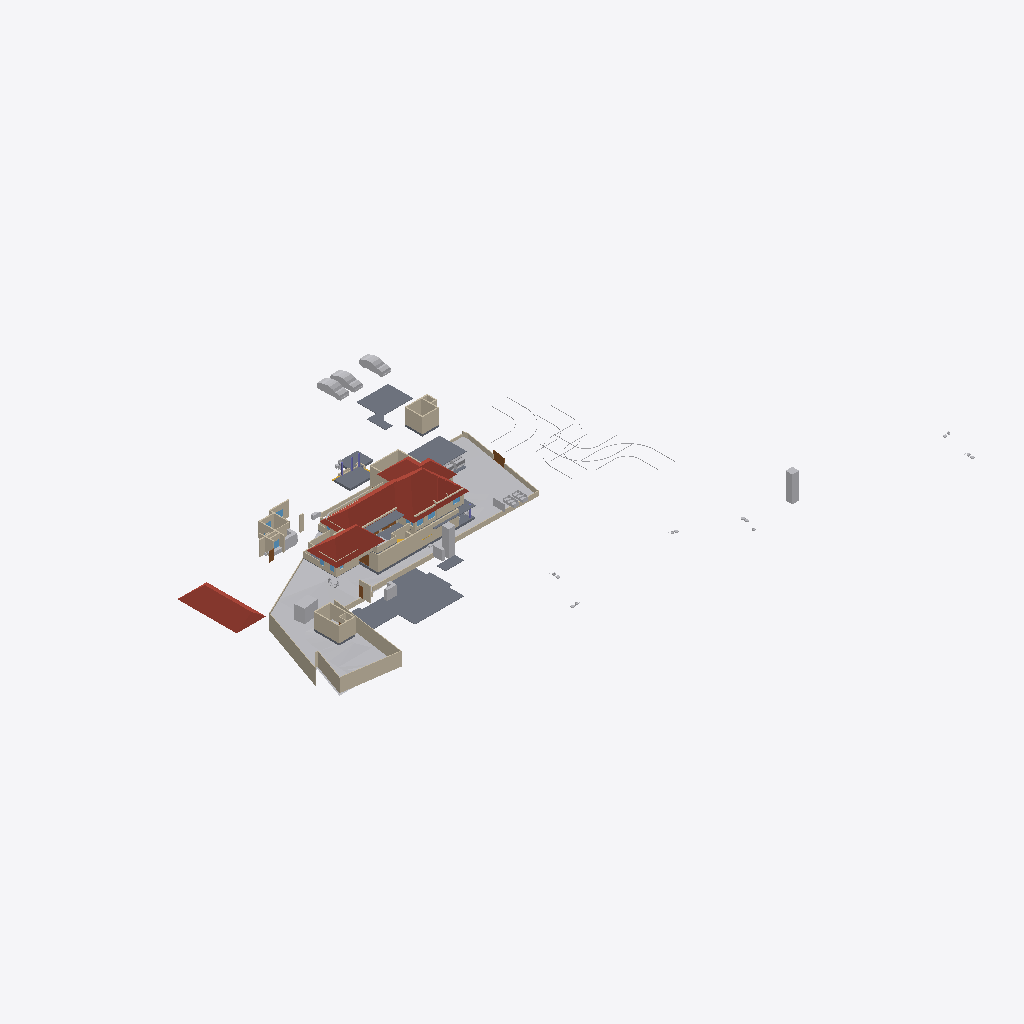
Isometric view of an IFC building model (IFC-SPF (STEP), schema IFC4X3, length unit metre), seen from the south-west, elements coloured by IFC class: 55 walls (beige), 28 other elements (light grey), 13 slabs (grey), 6 roofs (red-brown), 5 doors (brown), 5 windows (light blue).
Extent 123.3 m × 86.4 m × 24.2 m (x, y, z). Storeys (8): Road Level at 0.00 m; GF at 0.00 m; FF at 0.00 m; Concept at 0.00 m; Existing at 0.00 m; Roof at 0.00 m; Area at 0.00 m; Car Porch at 0.00 m. Elements (420): 139 IfcWall, 99 IfcFurniture, 47 IfcBuildingElementProxy, 36 IfcDoor, 31 IfcSanitaryTerminal, 18 IfcWindow, 15 IfcSlab, 10 IfcStairFlight, 7 IfcColumn, 6 IfcRoof, 6 IfcVehicle, 2 IfcGeographicElement.

HEADER;
FILE_DESCRIPTION(('ViewDefinition[DesignTransferView]'),'2;1');
FILE_NAME('Jailani.ifc','2026-01-14T08:56:48+05:30',(''),(''),'IfcOpenShell 0.8.4','Bonsai 0.8.4','Nobody');
FILE_SCHEMA(('IFC4X3'));
ENDSEC;
DATA;
#1=IFCPROJECT('1rEyq$MlvDVO9q4X_6O_vh',$,'My Project',$,$,$,$,(#14,#26),#9);
#31=IFCSITE('2ymv4STDrDCBgdvlSnG91s',$,'My Site',$,$,#54,$,$,$,$,$,$,$,$);
#37=IFCBUILDING('0WCwdFWaT3fvN6dYFJV0G3',$,'My Building',$,$,#60,$,$,$,$,$,$);
#43=IFCBUILDINGSTOREY('3glIUxBxj019WI9WL2_LBp',$,'Road Level',$,$,#66,$,$,$,$);
#2091=IFCBUILDINGSTOREY('0gksAyAJzF1eVdNHxF82jx',$,'GF',$,$,#146917,$,$,$,$);
#9684=IFCBUILDINGSTOREY('0GW8AoQ6z9OfFkHNDnUrmB',$,'FF',$,$,#146452,$,$,$,$);
#36449=IFCBUILDINGSTOREY('08MXqDc890wx$ikiXcsfjl',$,'Concept',$,$,#36465,$,$,$,$);
#37612=IFCBUILDINGSTOREY('3FqJSqHaz8MQtwN4CzJUgT',$,'Existing',$,$,#37627,$,$,$,$);
#39460=IFCBUILDINGSTOREY('2$v9ldK6P2VucsJp$wo$TV',$,'Roof',$,$,#39475,$,$,$,$);
#119304=IFCBUILDINGSTOREY('0qBaI9Ey94591kdt6C2Jnr',$,'Area',$,$,#119319,$,$,$,$);
#129129=IFCBUILDINGSTOREY('3kIur_wS960wa7BjgB$p1C',$,'Car Porch',$,$,#129145,$,$,$,$);
#1788=IFCGEOGRAPHICELEMENT('2G7_FUH1TFnfA2p0BceQCt',$,'Site',$,$,#100204,#1804,$,.TERRAIN.);
#76545=IFCSLAB('2aCiXPnYz8$gA8qCOugHjJ',$,'Slab',$,$,#129097,#76566,$,$);
#79606=IFCROOF('1NEastO1X6N9DvNmgS8S$Q',$,'Hometheatre',$,$,#81870,#79612,$,.HIP_ROOF.);
#144440=IFCROOF('0oMU0R$P993hWI_IvlftrS',$,'Hometheatre',$,$,#145478,#144446,$,.HIP_ROOF.);
#145303=IFCROOF('3s8dS1E$b9NxPfp_s5Y7_n',$,'Hometheatre',$,$,#145493,#145309,$,.HIP_ROOF.);
#129270=IFCROOF('2M$WZ$l3D2AefNjHoDQk5e',$,'Hometheatre',$,$,#129303,#129276,$,.HIP_ROOF.);
#121662=IFCWALL('1BWH$vHq53de7ALB12b4Gj',$,'Wall',$,$,#172572,#121673,$,$);
#150839=IFCSLAB('3jn$6_RWvACe67VzawyFlT',$,'Slab',$,$,#172471,#150864,$,$);
#89125=IFCROOF('3QG_sn$6D8wh3KWg2rDEP$',$,'Hometheatre',$,$,#145473,#89131,$,.HIP_ROOF.);
#2607=IFCWALL('0hLi5deXP5Zfo$NOtNZznY',$,'Wall',$,$,#112989,#2613,$,$);
#172517=IFCSLAB('1UPh17rjP9bRMJ5e6behtP',$,'Slab',$,$,#172705,#172538,$,$);
#2532=IFCWALL('2uoMgyRXTBJAXpnQJxkX2y',$,'Wall',$,$,#113095,#2538,$,$);
#2632=IFCWALL('1hiIP0I5r0ZAybbUAFoviW',$,'Wall',$,$,#112940,#2638,$,$);
#4239=IFCBUILDINGELEMENTPROXY('3q7lNd2p17oe3AMat8N37d',$,'Toilet 2',$,$,#81645,#4249,$,.COMPLEX.);
#100672=IFCSLAB('0rsLiG2dbCD8BwexqTqqYU',$,'Slab',$,$,#163685,#100693,$,$);
#86840=IFCWALL('1zaCosLNjApxxIMARr_CVV',$,'Wall',$,$,#147102,#86851,$,$);
#23555=IFCTRANSPORTELEMENT('10_X8X5DHBYv3U3r1ASSTk',$,'TransportElement',$,$,#146982,#23564,$,$);
#3370=IFCWALL('0xoPJC_XvDxeOzIZpSQWPO',$,'Wall',$,$,#35160,#3381,$,$);
#40601=IFCVEHICLE('2n0InfZ3983xlP1tLNpSFe',$,'Vehicle',$,$,#41081,#40614,$,$);
#40247=IFCVEHICLE('1o80UYAPX4cRrso8iBSkYA',$,'Vehicle',$,$,#41071,#40260,$,$);
#80165=IFCTRANSPORTELEMENT('3e3Q4k1592$RuhbEiGY1JY',$,'TransportElement',$,$,#147307,#80195,$,$);
#40568=IFCVEHICLE('3YADKfQzbBmOkqjeAW8eZC',$,'Vehicle',$,$,#41076,#40581,$,$);
#2582=IFCWALL('3AhfTEAr96zBOu2JT1DiVf',$,'Wall',$,$,#113113,#2588,$,$);
#3433=IFCWALL('2gqgdNokT89Rrmjq1x$gkt',$,'Wall',$,$,#35105,#3444,$,$);
#2407=IFCWALL('1wqYISk15EtxPgF1WYwVVh',$,'Wall',$,$,#100330,#2413,$,$);
#4726=IFCSLAB('2FiUBYKgX14Ok5pfpzPww9',$,'Slab',$,$,#147072,#4737,$,$);
#40902=IFCROOF('0NQmnSdgH4pOZ3l6AOOmoo',$,'Hometheatre',$,$,#172675,#40908,$,.HIP_ROOF.);
#145823=IFCSLAB('3kQEb2IDPBb8zFgdBxTAB7',$,'Slab',$,$,#146907,#145844,$,$);
#102599=IFCWALL('0rRWeOmxf4Nhxloe51FnnU',$,'Wall',$,$,#165815,#102610,$,$);
#82494=IFCWALL('114z9vmOj61f0ByT8PV_4j',$,'Wall',$,$,#147497,#82505,$,$);
#101839=IFCWALL('05GeNlEqH0efYPT5LNcXVO',$,'Wall',$,$,#147107,#101850,$,$);
#157455=IFCSLAB('2GoajbH1b5geb2R7z_JLQY',$,'Slab',$,$,#163690,#157476,$,$);
#75549=IFCWALL('36oGwTk25DYRf$Ld17aTG9',$,'Wall',$,$,#146662,#75560,$,$);
#73327=IFCWALL('0m5Gk7nO5BegULwBl9wF3N',$,'Wall',$,$,#172880,#73338,$,$);
#128974=IFCSLAB('2I4mMTtdz3heLV_7wIuT8I',$,'Slab',$,$,#146667,#129060,$,$);
#86870=IFCWALL('1_fX$FEwXFLOJR8rOkkV$4',$,'Wall',$,$,#147097,#86881,$,$);
#172706=IFCSLAB('0bvxc6e7H8xvk4Y7S5K3gI',$,'Slab',$,$,#172948,#172727,$,$);
#72947=IFCWALL('0249CFPdf1mR5OdU3Dmzb4',$,'Wall',$,$,#172824,#72958,$,$);
#129995=IFCWALL('1Z9eHqjeDCUunatWpNmH5c',$,'Wall',$,$,#146697,#130006,$,$);
#3190=IFCWALL('193oymhqH3WPw9ieWVOFsJ',$,'Wall',$,$,#36281,#3201,$,$);
#145334=IFCSLAB('3x$oa6hEzDgunyMPPqRDZS',$,'Slab',$,$,#146897,#145359,$,$);
#121530=IFCWALL('1PIIkYHrv2mO37HdvZzTBR',$,'Wall',$,$,#146842,#121541,$,$);
#72593=IFCWALL('2wdqOwa9r1KgXlzEcWD2R4',$,'Wall',$,$,#159706,#72604,$,$);
#108669=IFCFURNITURE('3bCYOyBxHA5AHLAMUemJi_',$,'Furniture',$,$,#154086,#108680,$,$);
#90183=IFCWALL('2cQ1neTIf7g8mdYgs0yfIT',$,'Wall',$,$,#154126,#90194,$,$);
#82434=IFCWALL('059f8C5Ij6hxgsaUDduYJj',$,'Wall',$,$,#147492,#82445,$,$);
#137814=IFCWALL('1f8DAwyeXD_PWof1TdUb_8',$,'Wall',$,$,#146837,#137825,$,$);
#91504=IFCFURNITURE('16bqPFk7X3fwBdom6ECqxL',$,'Furniture',$,$,#159606,#91515,$,$);
#168801=IFCFURNITURE('1t2V5fCcvAJActj3PrLZRI',$,'Furniture',$,$,#174966,#168812,$,$);
#82574=IFCWALL('3veTVo1x91keaYPqQBOA6u',$,'Wall',$,$,#166135,#82585,$,$);
#91702=IFCWALL('1th$s5b8b86BRnaE94Zj$r',$,'Wall',$,$,#159626,#91713,$,$);
#158962=IFCWALL('24bCON1JDEwhGT_2QXEr30',$,'Wall',$,$,#175354,#158974,$,$);
#90777=IFCWALL('0uSCYehgT7YwUs2HIlTo2C',$,'Wall',$,$,#165915,#90788,$,$);
#92229=IFCWALL('3xRq$DcULFeQXxWiBIfq7y',$,'Wall',$,$,#166016,#92240,$,$);
#138679=IFCWALL('0fLQKKdFD4Xw5zTdyOB_Hj',$,'Wall',$,$,#146827,#138690,$,$);
#86943=IFCWALL('2f2pLvPszF0xVQvVxkOD$B',$,'Wall',$,$,#147187,#86954,$,$);
#73692=IFCWALL('0NFDUSK41CyhhmKQii$1su',$,'Wall',$,$,#159651,#73703,$,$);
#75649=IFCWALL('2gTor6mr53hg_pswciWXP$',$,'Wall',$,$,#146762,#75660,$,$);
#145566=IFCVEHICLE('0GR5tKgTv9_RA8i68F_qsM',$,'Vehicle',$,$,#162447,#145579,$,$);
#138222=IFCWALL('1hhVIZ_Uv4yxcs$OnCvspb',$,'Wall',$,$,#146812,#138233,$,$);
#155538=IFCDOOR('3l3X70xTXBjQnx5gSd3ShY',$,'Door',$,$,#172391,#155595,$,$,$,$,$,$);
#2381=IFCWALL('2ukC8AQQP85Rb_ZeT84bZY',$,'Wall',$,$,#112883,#2388,$,$);
#146017=IFCWALL('1YkU1m$4j5_uvSVEt6Gvox',$,'Wall',$,$,#149498,#146028,$,$);
#138307=IFCWALL('0uChOQuPT4Uh0CMOxDtnXz',$,'Wall',$,$,#146807,#138318,$,$);
#122264=IFCWALL('2jiJcs0pXAgAG0rrygpF9S',$,'Wall',$,$,#146672,#122275,$,$);
#2507=IFCWALL('0zjDgr1wL5mfJb$oJ72rHP',$,'Wall',$,$,#112971,#2513,$,$);
#90448=IFCWALL('1zisR$iJ92BBoijST$lTH3',$,'Wall',$,$,#159656,#90459,$,$);
#109680=IFCWALL('1FkYXWbAz37P4q9pM52N3t',$,'Wall',$,$,#166324,#109691,$,$);
#90533=IFCWALL('13GoSQLf5BYBU2ET_C6NF2',$,'Wall',$,$,#159721,#90544,$,$);
#43017=IFCBUILDINGELEMENTPROXY('3aYsPRn39B_hfstnZLeJpy',$,'BuildingElementProxy',$,$,#88418,#43030,$,$);
#42055=IFCBUILDINGELEMENTPROXY('3wwYmhSjv9weqNYZfzH9xT',$,'BuildingElementProxy',$,$,#88413,#42068,$,$);
#136162=IFCFURNISHINGELEMENT('26L6uR7b92nQMNPxQruwyJ',$,'FurnishingElement',$,$,#172898,#136171,$);
#72889=IFCWALL('0abfBlYl19zfDyqdvJn4kj',$,'Wall',$,$,#172861,#72900,$,$);
#119444=IFCSLAB('1HaPt$rVH898ahLpgi_hqp',$,'Slab',$,$,#121464,#119465,$,$);
#121149=IFCWALL('1h57QQdbH6hAi8YpFw4_$I',$,'Wall',$,$,#159636,#121160,$,$);
#76504=IFCWALL('3VFoUjnBz00vQzzjQsLCSn',$,'Wall',$,$,#146677,#76515,$,$);
#119404=IFCSLAB('1aZu1s_$9FNPL98$qgJvat',$,'Slab',$,$,#141859,#119425,$,$);
#175398=IFCDOOR('0AqlEWE9X6rPcY3XvxWxXb',$,'Door',$,$,#175469,#175411,$,$,$,$,$,$);
#45469=IFCBUILDINGELEMENTPROXY('0b4nwe_Ur2p96W4WE_ytTz',$,'BuildingElementProxy',$,$,#88423,#45482,$,$);
#41969=IFCBUILDINGELEMENTPROXY('34CNFuP7L4$g0jXxUngOCu',$,'BuildingElementProxy',$,$,#88408,#41982,$,$);
#41753=IFCBUILDINGELEMENTPROXY('1GRKmkjDv94ej3zzovNSwP',$,'BuildingElementProxy',$,$,#104093,#41766,$,$);
#116495=IFCFURNITURE('3mttx6DFz3yusfM$dud0Ke',$,'Furniture',$,$,#171023,#116506,$,$);
#131766=IFCDOOR('2UWke9ppH7$BtskMNOO67T',$,'Door',$,$,#159491,#131774,$,$,$,$,$,$);
#149128=IFCFURNITURE('3o8GBswY1BCQKD61UoRv17',$,'Furniture',$,$,#172943,#149141,$,$);
#154162=IFCVEHICLE('0N$2t9_e9DZwiKoEMbUbZK',$,'Vehicle',$,$,#157685,#154175,$,$);
#138113=IFCWALL('18Ve9fwwbA1eLBdByWVr17',$,'Wall',$,$,#146862,#138124,$,$);
#76707=IFCFURNITURE('1t53nOTFfDzgzG4W3TuWpU',$,'Furniture',$,$,#172923,#148835,$,$);
#128050=IFCFURNITURE('0QfWeKeOzBAeTctajY7xBt',$,'Furniture',$,$,#159591,#128061,$,$);
#123529=IFCWALL('3Cxe9Egwb7SeyMOIrfzUdp',$,'Wall',$,$,#159641,#123540,$,$);
#44400=IFCGEOGRAPHICELEMENT('1ijp4spyP8GBGp3uN8hwYJ',$,'Grass',$,$,#146987,#44410,$,.VEGETATION.);
#2557=IFCWALL('1jgfO0WGDDYQvoMLTOy$x_',$,'Wall',$,$,#113185,#2563,$,$);
#75469=IFCWALL('1kCLsZUATDh8FaQCFGieUI',$,'Wall',$,$,#146572,#75480,$,$);
#80504=IFCWALL('12NwpFmU98MAM6qOKwjUDK',$,'Wall',$,$,#146722,#80515,$,$);
#92804=IFCDOOR('1VdzqEA9b0JeaR4Di90Fc0',$,'Door',$,$,#154131,#92817,$,$,$,$,$,$);
#151238=IFCSLAB('1TDJ9z8DHBV90YLwAbkjL$',$,'Slab',$,$,#172476,#151259,$,$);
#2457=IFCWALL('38EbZ7mAL5TfofCc1aVwCP',$,'Wall',$,$,#113131,#2463,$,$);
#82464=IFCWALL('3sbKX$aw1AiPs9QYrpCTur',$,'Wall',$,$,#147507,#82475,$,$);
#73181=IFCFURNITURE('2SfItqz4vAyPzj51GN$JNn',$,'Furniture',$,$,#172918,#148820,$,$);
#149076=IFCFURNITURE('3MhF8Zb2z3iA11VQmwW4Uy',$,'Furniture',$,$,#172933,#149089,$,$);
#149102=IFCFURNITURE('0knUyDuob5h9WdZasHSszG',$,'Furniture',$,$,#172938,#149115,$,$);
#126981=IFCDOOR('1Zmsv7KCv5EBgQmLLVel1w',$,'Door',$,$,#136181,#126994,$,$,$,$,$,$);
#73096=IFCFURNITURE('1q3UXQBa5BbeVs9xa6n8QK',$,'Furniture',$,$,#172928,#148880,$,$);
#173398=IFCWALL('1nwHzKUkr9veVpmAmkDIBj',$,'Wall',$,$,#173886,#173410,$,$);
#123703=IFCWINDOW('2e7a9cmdnCL9YU_tjV5aGA',$,'Window',$,$,#159736,#123716,$,$,$,$,$,$);
#127251=IFCWINDOW('3IV7GPPqzBx9EEtKZd1h2z',$,'Window',$,$,#127467,#127347,$,$,$,$,$,$);
#107014=IFCFURNITURE('2eyOiJIKbAehfUc1O29rpx',$,'Furniture',$,$,#159611,#107025,$,$);
#87609=IFCWINDOW('0Hh4XQaJv5FO6I24o9pSRG',$,'Window',$,$,#159726,#87618,$,$,$,$,$,$);
#127277=IFCWINDOW('3mF_QYy1X5XhF6t657gOEe',$,'Window',$,$,#127701,#127377,$,$,$,$,$,$);
#2432=IFCWALL('1qBEh3Vc9ECAZABChTAhje',$,'Wall',$,$,#149456,#2438,$,$);
#119479=IFCWALL('2yBFWzyVzE4fLPhSDgAm7T',$,'Wall',$,$,#147197,#119490,$,$);
#127597=IFCWINDOW('2hC8JKHo5CiwkILgU7m0Op',$,'Window',$,$,#128515,#127610,$,$,$,$,$,$);
#75333=IFCWALL('0QnQ$aShP6ifk0P98FmQv4',$,'Wall',$,$,#173704,#75344,$,$);
ENDSEC;
